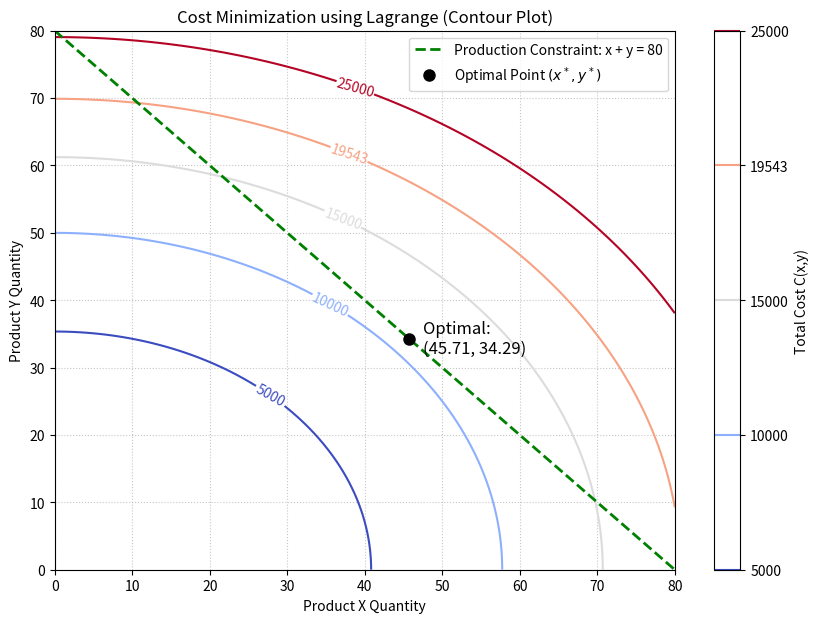

Python code for this plot:
import numpy as np
import matplotlib.pyplot as plt
from scipy.optimize import minimize, Bounds, LinearConstraint

# Objective Function (Minimize C(x, y) = 3x^2 + 4y^2)
def objective_function(X):
    x, y = X
    return 3 * x**2 + 4 * y**2

# Constraint: x + y = 80
# A = [1, 1] , b = 80
linear_constraint = LinearConstraint([1, 1], [80], [80])

# Non-Negativity Bounds: x >= 0, y >= 0
bounds = Bounds([0, 0], [np.inf, np.inf])

initial_guess = [40, 40]

# Run the optimization algorithm
result = minimize(
    objective_function,  
    initial_guess,       
    method='SLSQP',      
    bounds=bounds,       
    constraints=linear_constraint 
)

# results
x_optimal, y_optimal = result.x
cost_optimal = result.fun 


print("             Optimization Results")

print(f"Success Status: {result.success}")
print(f"Optimal X (x*): {x_optimal:.4f}")
print(f"Optimal Y (y*): {y_optimal:.4f}")
print(f"Minimum Cost (C*): {cost_optimal:.4f}")



# Visualization (Contour Plot)

x_vals = np.linspace(0, 80, 100)
y_vals = np.linspace(0, 80, 100) 
X, Y = np.meshgrid(x_vals, y_vals)
C = 3 * X**2 + 4 * Y**2 


plt.figure(figsize=(10, 7))


levels_to_plot = [5000, 10000, 15000, 19542.86, 25000]
contour = plt.contour(X, Y, C, levels=levels_to_plot, cmap='coolwarm')
plt.clabel(contour, inline=True, fontsize=10, fmt='%1.0f')
plt.colorbar(label='Total Cost C(x,y)')

y_constraint = 80 - x_vals
plt.plot(x_vals, y_constraint, 'g--', linewidth=2, label='Production Constraint: x + y = 80')


plt.plot(x_optimal, y_optimal, 'ko', markersize=8, label='Optimal Point $(x^*, y^*)$')
plt.annotate(
    f'Optimal:\n({x_optimal:.2f}, {y_optimal:.2f})', 
    (x_optimal, y_optimal), 
    textcoords="offset points", 
    xytext=(10, -10), 
    ha='left', 
    fontsize=12, 
    color='black'
)


plt.title('Cost Minimization using Lagrange (Contour Plot)')
plt.xlabel('Product X Quantity')
plt.ylabel('Product Y Quantity')
plt.legend()
plt.grid(True, linestyle=':', alpha=0.7)
plt.show()
